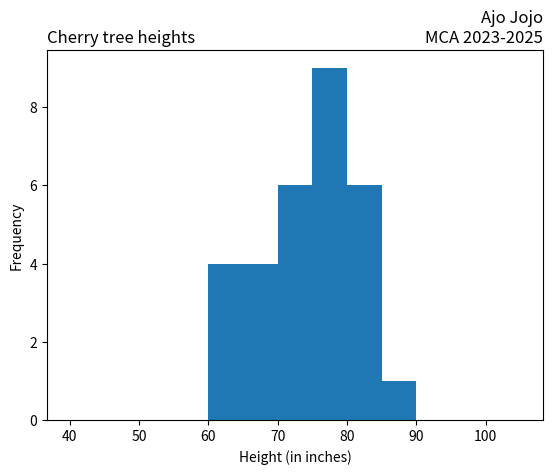

This chart was generated by the following Python code:
import matplotlib.pyplot as plt
import numpy as np
x = np.random.normal([61, 63, 64, 66, 68, 69, 71, 71.5, 72, 72.5, 73, 73.5, 74,
74.5, 76, 76.2, 76.5, 77, 77.5, 78, 78.5, 79, 79.2, 80, 81, 82, 83, 84, 85, 87])
plt.hist(x, bins=range(40,110,5), )
plt.title('Cherry tree heights',loc='left')
plt.title('Ajo Jojo\nMCA 2023-2025', loc='right')
plt.xlabel('Height (in inches)')
plt.ylabel('Frequency')
plt.show()